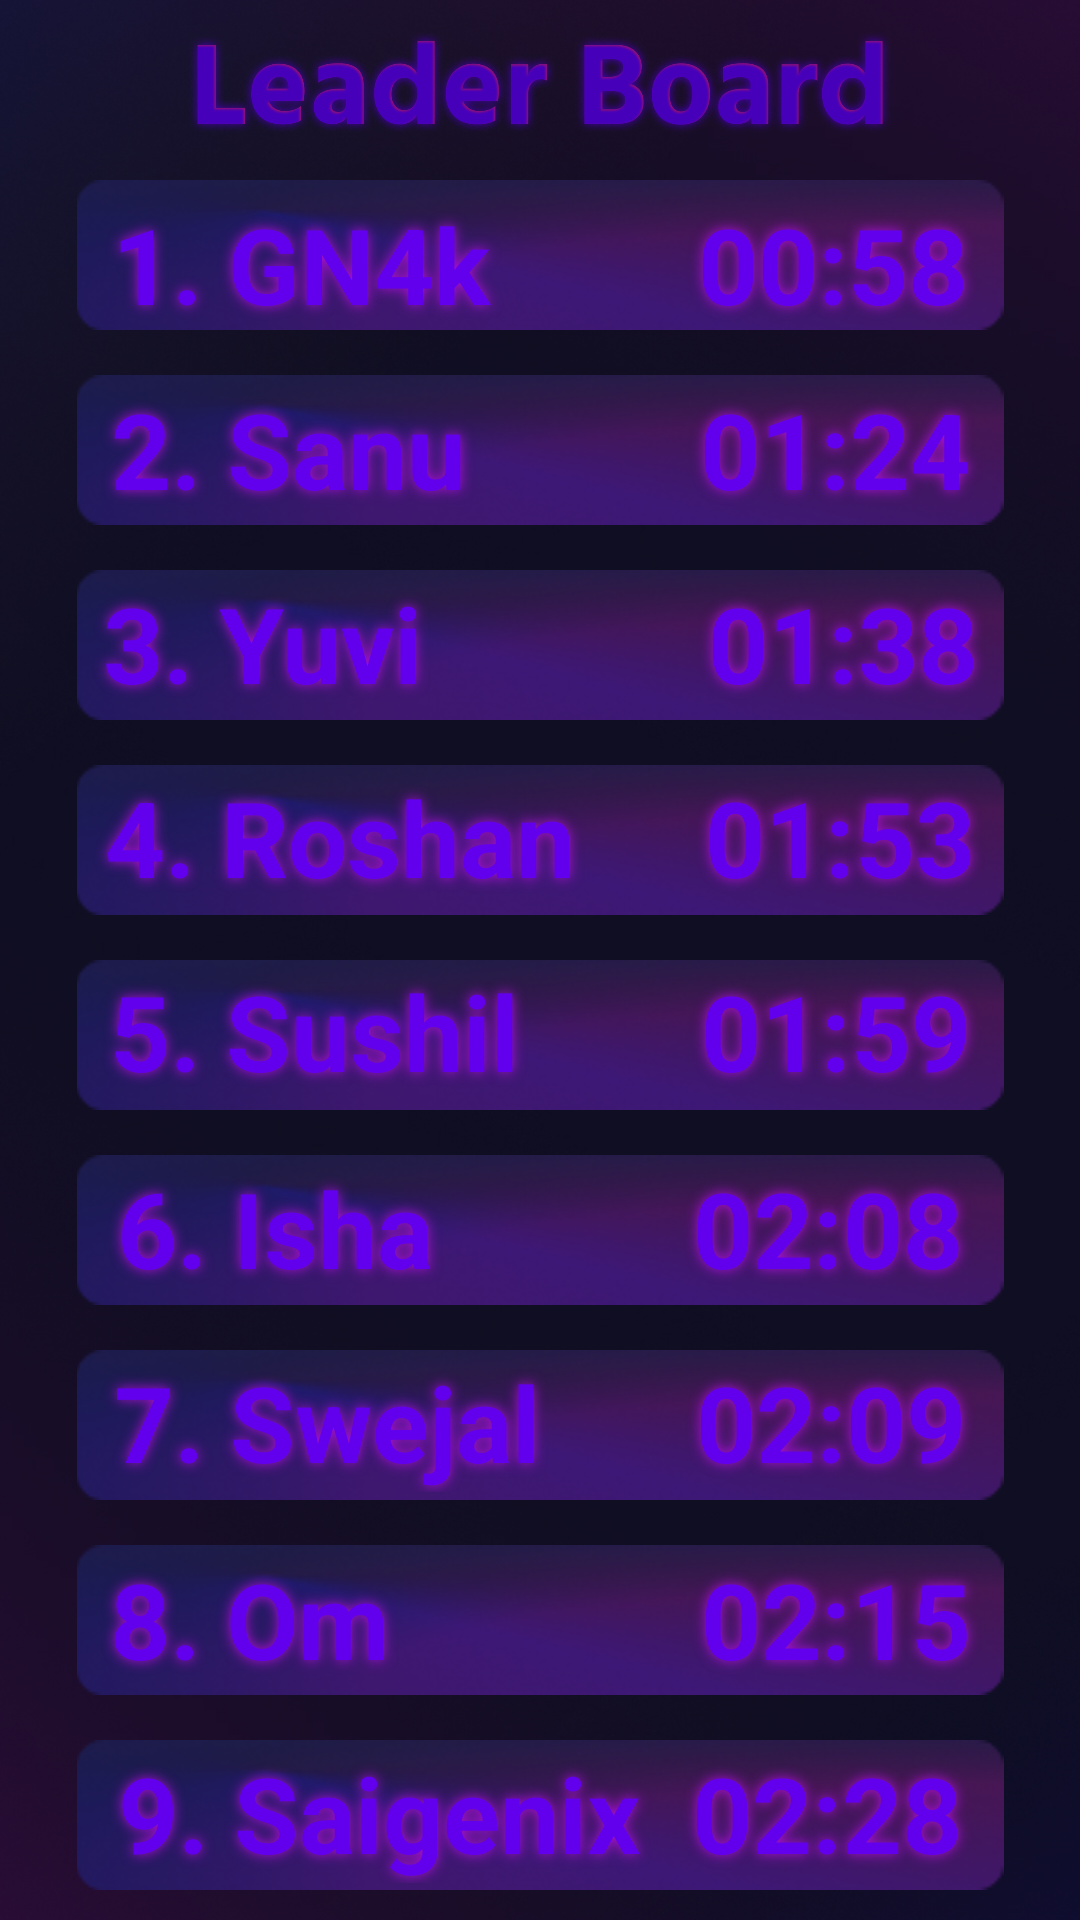

Produce the Android XML layout that renders to this screen, including the resource entries it uses.
<!-- AndroidManifest.xml: application theme Theme.Pairendex -->
<!-- res/layout/activity_leader_board.xml -->
<?xml version="1.0" encoding="utf-8"?>
<androidx.constraintlayout.widget.ConstraintLayout xmlns:android="http://schemas.android.com/apk/res/android"
    xmlns:app="http://schemas.android.com/apk/res-auto"
    xmlns:tools="http://schemas.android.com/tools"
    android:layout_width="match_parent"
    android:layout_height="match_parent"
    tools:context="com.first.pairendex.LeaderBoard">

    <ImageView
        android:id="@+id/imageView"
        android:layout_width="match_parent"
        android:layout_height="978dp"
        app:layout_constraintBottom_toBottomOf="parent"
        app:layout_constraintEnd_toEndOf="parent"
        app:layout_constraintStart_toStartOf="parent"
        app:layout_constraintTop_toTopOf="parent"
        app:layout_constraintVertical_bias="0.435"
        app:srcCompat="@drawable/android_large___1" />

    <LinearLayout
        android:layout_width="match_parent"
        android:layout_height="match_parent"
        android:orientation="vertical"
        tools:layout_editor_absoluteX="1dp"
        tools:layout_editor_absoluteY="126dp">

        <ImageView
            android:id="@+id/imageView16"
            android:layout_width="match_parent"
            android:layout_height="45dp"
            android:paddingTop="10dp"
            app:srcCompat="@drawable/leader_board" />

        <ImageView
            android:id="@+id/imageView5"
            android:layout_width="match_parent"
            android:layout_height="wrap_content"
            android:paddingTop="15dp"
            app:srcCompat="@drawable/component_9" />

        <ImageView
            android:id="@+id/imageView17"
            android:layout_width="match_parent"
            android:layout_height="wrap_content"
            android:paddingTop="15dp"
            app:srcCompat="@drawable/component_9" />

        <ImageView
            android:id="@+id/imageView18"
            android:layout_width="match_parent"
            android:layout_height="wrap_content"
            android:paddingTop="15dp"
            app:srcCompat="@drawable/component_9" />

        <ImageView
            android:id="@+id/imageView19"
            android:layout_width="match_parent"
            android:layout_height="wrap_content"
            android:paddingTop="15dp"
            app:srcCompat="@drawable/component_9" />

        <ImageView
            android:id="@+id/imageView6"
            android:layout_width="match_parent"
            android:layout_height="wrap_content"
            android:paddingTop="15dp"
            app:srcCompat="@drawable/component_9" />

        <ImageView
            android:id="@+id/imageView7"
            android:layout_width="match_parent"
            android:layout_height="wrap_content"
            android:paddingTop="15dp"
            app:srcCompat="@drawable/component_9" />

        <ImageView
            android:id="@+id/imageView8"
            android:layout_width="match_parent"
            android:layout_height="wrap_content"
            android:paddingTop="15dp"
            app:srcCompat="@drawable/component_9" />

        <ImageView
            android:id="@+id/imageView9"
            android:layout_width="match_parent"
            android:layout_height="wrap_content"
            android:paddingTop="15dp"
            app:srcCompat="@drawable/component_9" />

        <ImageView
            android:id="@+id/imageView10"
            android:layout_width="match_parent"
            android:layout_height="wrap_content"
            android:paddingTop="15dp"
            app:srcCompat="@drawable/component_9" />

        <ImageView
            android:id="@+id/imageView20"
            android:layout_width="match_parent"
            android:layout_height="wrap_content"
            android:paddingTop="15dp"
            app:srcCompat="@drawable/component_9" />

    </LinearLayout>
    <LinearLayout
        android:layout_width="match_parent"
        android:layout_height="match_parent"
        android:orientation="vertical"
        tools:layout_editor_absoluteX="1dp"
        tools:layout_editor_absoluteY="126dp">

        <TextView
            android:id="@+id/textView42"
            android:layout_width="match_parent"
            android:layout_height="wrap_content"
            android:gravity="center"
            android:paddingTop="10dp"
            android:shadowColor="#AB10D5"
            android:shadowRadius="10"
            android:text=""
            android:textColor="@color/purple_500"
            android:textSize="35dp"
            android:textStyle="bold" />


        <TextView
            android:id="@+id/textVicfhew2"
            android:layout_width="match_parent"
            android:layout_height="wrap_content"
            android:gravity="center"
            android:paddingTop="8dp"
            android:shadowColor="#AB10D5"
            android:shadowRadius="10"
            android:text="1. GN4k        00:58"
            android:textColor="@color/purple_500"
            android:textSize="35dp"
            android:textStyle="bold" />

        <TextView
            android:id="@+id/gtextView2"
            android:layout_width="match_parent"
            android:layout_height="wrap_content"
            android:gravity="center"
            android:paddingTop="15dp"
            android:shadowColor="#AB10D5"
            android:shadowRadius="10"
            android:text="2. Sanu         01:24"
            android:textColor="@color/purple_500"
            android:textSize="35dp"
            android:textStyle="bold" />

        <TextView
            android:id="@+id/textVieggw2"
            android:layout_width="match_parent"
            android:layout_height="wrap_content"
            android:gravity="center"
            android:paddingTop="18dp"
            android:shadowColor="#AB10D5"
            android:shadowRadius="10"
            android:text="3. Yuvi           01:38"
            android:textColor="@color/purple_500"
            android:textSize="35dp"
            android:textStyle="bold" />

        <TextView
            android:id="@+id/textViehhw2"
            android:layout_width="match_parent"
            android:layout_height="wrap_content"
            android:gravity="center"
            android:paddingTop="18dp"
            android:shadowColor="#AB10D5"
            android:shadowRadius="10"
            android:text="4. Roshan     01:53"
            android:textColor="@color/purple_500"
            android:textSize="35dp"
            android:textStyle="bold" />

        <TextView
            android:id="@+id/texsstView2"
            android:layout_width="match_parent"
            android:layout_height="wrap_content"
            android:gravity="center"
            android:paddingTop="18dp"
            android:shadowColor="#AB10D5"
            android:shadowRadius="10"
            android:text="5. Sushil       01:59"
            android:textColor="@color/purple_500"
            android:textSize="35dp"
            android:textStyle="bold" />

        <TextView
            android:id="@+id/textViccew2"
            android:layout_width="match_parent"
            android:layout_height="wrap_content"
            android:gravity="center"
            android:paddingTop="19dp"
            android:shadowColor="#AB10D5"
            android:shadowRadius="10"
            android:text="6. Isha          02:08"
            android:textColor="@color/purple_500"
            android:textSize="35dp"
            android:textStyle="bold" />

        <TextView
            android:id="@+id/textViqwwew2"
            android:layout_width="match_parent"
            android:layout_height="wrap_content"
            android:gravity="center"
            android:paddingTop="18dp"
            android:shadowColor="#AB10D5"
            android:shadowRadius="10"
            android:text="7. Swejal      02:09"
            android:textColor="@color/purple_500"
            android:textSize="35dp"
            android:textStyle="bold" />

        <TextView
            android:id="@+id/textView2"
            android:layout_width="match_parent"
            android:layout_height="wrap_content"
            android:gravity="center"
            android:paddingTop="19dp"
            android:shadowColor="#AB10D5"
            android:shadowRadius="10"
            android:text="8. Om            02:15"
            android:textColor="@color/purple_500"
            android:textSize="35dp"
            android:textStyle="bold" />

        <TextView
            android:id="@+id/textVw2"
            android:layout_width="match_parent"
            android:layout_height="wrap_content"
            android:gravity="center"
            android:paddingTop="18dp"
            android:shadowColor="#AB10D5"
            android:shadowRadius="10"
            android:text="9. Saigenix  02:28"
            android:textColor="@color/purple_500"
            android:textSize="35dp"
            android:textStyle="bold" />

        <TextView
            android:id="@+id/texView2"
            android:layout_width="match_parent"
            android:layout_height="wrap_content"
            android:gravity="center"
            android:paddingTop="17dp"
            android:shadowColor="#AB10D5"
            android:shadowRadius="10"
            android:text="10. Avenger  02:51"
            android:textColor="@color/purple_500"
            android:textSize="35dp"
            android:textStyle="bold" />

    </LinearLayout>




</androidx.constraintlayout.widget.ConstraintLayout>
<!-- resources referenced by this layout -->
<resources>
  <!-- drawable android_large___1: jpg bitmap (drawable, 258910 bytes) -->
  <!-- drawable component_9: png bitmap (drawable, 13004 bytes) -->
  <!-- drawable leader_board: png bitmap (drawable, 391528 bytes) -->
  <style name="Theme.Pairendex" parent="Theme.MaterialComponents.DayNight.NoActionBar">
          
          <item name="colorPrimary">@color/purple_500</item>
          <item name="colorPrimaryVariant">#0F0E22</item>
          <item name="colorOnPrimary">@color/white</item>
          
          <item name="colorSecondary">@color/teal_200</item>
          <item name="colorSecondaryVariant">@color/teal_700</item>
          <item name="colorOnSecondary">@color/black</item>
          
          <item name="android:statusBarColor" tools:targetApi="l">?attr/colorPrimaryVariant</item>
          
      </style>
  <!-- not gathered from this repository: default colours our renderer supplied (Android Studio template values) -->
  <color name="purple_500">#FF6200EE</color>
  <color name="teal_200">#FF03DAC5</color>
  <color name="teal_700">#FF018786</color>
  <color name="black">#FF000000</color>
  <color name="white">#FFFFFFFF</color>
</resources>
